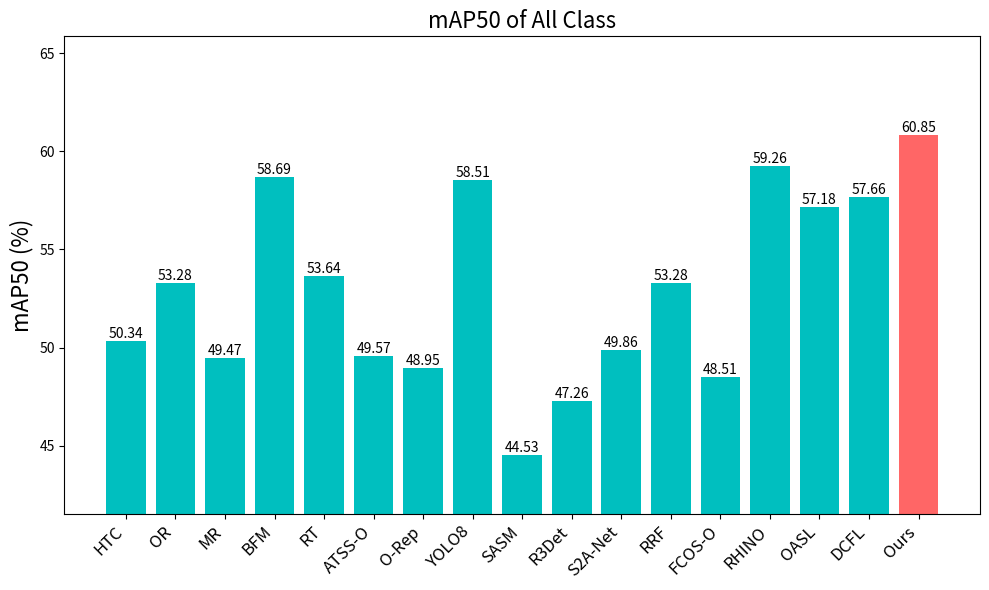

This chart was generated by the following Python code:
#!/user/bin/env python3
# -*- coding: utf-8 -*-
import matplotlib.pyplot as plt
import os
import numpy as np
#

# #
labels = ["PL", "BD", "BR", "GTF", "SV", "LV", "SH", "TC", "BC", "ST", "SBF", "RA", "HA", "SP", "HC", "CC", "AP", "HL",
          "mAP50"]
networks = ["HTC", "OR", "MR", "BFM","RT" , "ATSS-O","O-Rep","YOLO8","SASM","R3Det","S2A-Net","RRF", "FCOS-O", "RHINO", "OASL", "DCFL",
            "Ours"]

colors = ['b', 'g','navy',  'c', 'm', 'y', 'k', 'orange', 'purple', 'brown', 'pink', 'olive', 'lime', 'cyan', 'teal',
          'indigo', 'gray', 'gold', 'r']

# 绘制折线图

accuracy = [50.34, 53.28, 49.47, 58.69, 53.64, 49.57, 48.95, 58.51, 44.53, 47.26, 49.86, 53.28, 48.51, 59.26, 57.18, 57.66, 60.85]
# networks = ['Model1', 'Model2', 'Model3', 'Model4', 'Model5', 'Model6', 'Model7', 'Model8', 'Model9', 'Model10', 'Model11', 'Model12', 'Model13', 'Model14', 'Model15', 'Model16', 'Model17']

colors1 = ['c'] * (len(networks) - 1) + [(1, 0, 0, 0.6)]


plt.figure(figsize=(10, 6))
bars = plt.bar(networks, accuracy, color=colors1)

for bar, acc in zip(bars, accuracy):
    plt.text(bar.get_x() + bar.get_width() / 2, bar.get_height(), f'{acc}', ha='center', va='bottom')

plt.title('mAP50 of All Class',fontsize=16)
# plt.xlabel('Models', labelpad=10,fontsize=16)
plt.ylabel('mAP50 (%)',fontsize=16)
plt.xticks(rotation=45, fontsize=12,ha='right')
plt.ylim(min(accuracy) - 3, max(accuracy) + 5)

plt.tight_layout()
plt.savefig(r'D:\syd迪马\孙煜东18个对比图\总map50.png')

plt.show()

